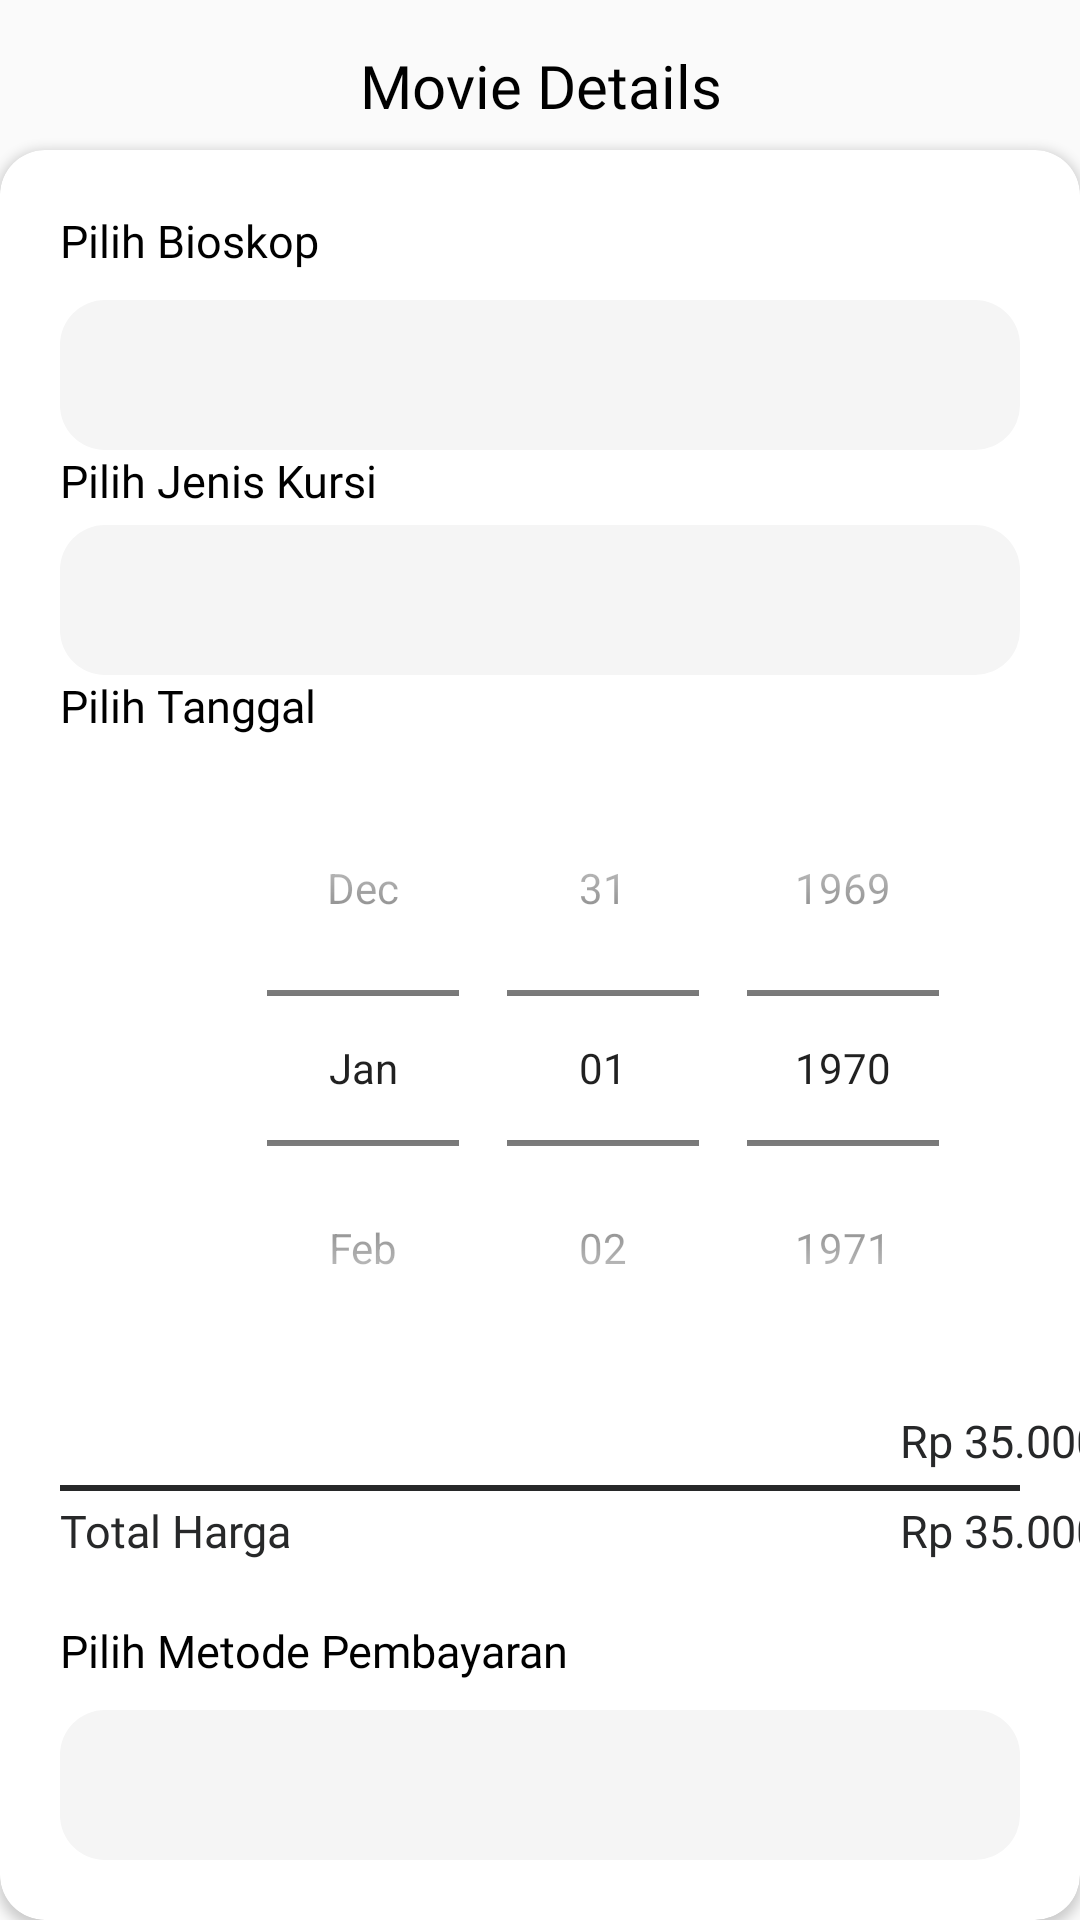

Produce the Android XML layout that renders to this screen, including the resource entries it uses.
<!-- AndroidManifest.xml: application theme Theme.UTS_PemrogramanAndroid -->
<!-- res/layout/payment_page.xml -->
<?xml version="1.0" encoding="utf-8"?>
<RelativeLayout xmlns:android="http://schemas.android.com/apk/res/android"
    xmlns:app="http://schemas.android.com/apk/res-auto"
    xmlns:tools="http://schemas.android.com/tools"
    android:layout_width="match_parent"
    android:layout_height="match_parent"
    tools:context=".PaymentPageActivity">
    <LinearLayout
        android:layout_width="match_parent"
        android:layout_height="wrap_content"
        android:layout_marginTop="15dp"
        android:layout_marginStart="20dp"
        android:orientation="horizontal">
        <ImageView
            android:id="@+id/back_btn"
            android:layout_width="wrap_content"
            android:layout_height="wrap_content"
            android:src="@drawable/back_icon"/>
        <TextView
            android:layout_width="match_parent"
            android:layout_height="wrap_content"
            android:text="Movie Details"
            android:textSize="20sp"
            android:textColor="@color/black"
            android:fontFamily="@font/poppins_semi_bold"
            android:paddingStart="100dp"/>
    </LinearLayout>
    <androidx.cardview.widget.CardView
        android:layout_width="match_parent"
        android:layout_height="match_parent"
        android:layout_marginTop="50dp"
        app:cardCornerRadius="15dp"
        android:elevation="10dp">
        <TextView
            android:layout_width="wrap_content"
            android:layout_height="wrap_content"
            android:layout_marginStart="20dp"
            android:layout_marginTop="20dp"
            android:text="Pilih Bioskop"
            android:textSize="15sp"
            android:textColor="@color/black"
            android:fontFamily="@font/poppins_semi_bold"/>
        <Spinner
            android:id="@+id/spinner_bioskop"
            android:layout_width="match_parent"
            android:layout_height="50dp"
            android:layout_marginStart="20dp"
            android:layout_marginEnd="20dp"
            android:layout_marginTop="50dp"
            android:background="@drawable/spinner_background"
            android:spinnerMode="dropdown"
            android:fontFamily="@font/poppins_regular"/>

        <TextView
            android:layout_width="wrap_content"
            android:layout_height="wrap_content"
            android:layout_marginStart="20dp"
            android:layout_marginTop="100dp"
            android:text="Pilih Jenis Kursi"
            android:textSize="15sp"
            android:textColor="@color/black"
            android:fontFamily="@font/poppins_semi_bold"/>
        <Spinner
            android:id="@+id/spinner_jenis_kursi"
            android:layout_width="match_parent"
            android:layout_height="50dp"
            android:layout_marginStart="20dp"
            android:layout_marginEnd="20dp"
            android:layout_marginTop="125dp"
            android:background="@drawable/spinner_background"
            android:spinnerMode="dropdown"
            android:fontFamily="@font/poppins_regular"/>

        <TextView
            android:layout_width="wrap_content"
            android:layout_height="wrap_content"
            android:layout_marginStart="20dp"
            android:layout_marginTop="175dp"
            android:text="Pilih Tanggal"
            android:textSize="15sp"
            android:textColor="@color/black"
            android:fontFamily="@font/poppins_semi_bold"/>
        <DatePicker
            android:id="@+id/picker_pilih_tanggal"
            android:layout_width="330dp"
            android:layout_height="wrap_content"
            android:layout_marginStart="40dp"
            android:layout_marginTop="200dp"
            android:datePickerMode="spinner"
            android:calendarViewShown="false"/>
        <TextView
            android:id="@+id/show_JenisKursi"
            android:layout_width="wrap_content"
            android:layout_height="wrap_content"
            android:layout_marginStart="20dp"
            android:layout_marginTop="420dp"
            android:textSize="15sp"
            android:textColor="@color/almost_black"
            android:fontFamily="@font/poppins_regular"/>
        <TextView
            android:id="@+id/show_JumlahHarga"
            android:layout_width="90dp"
            android:layout_height="wrap_content"
            android:layout_marginStart="300dp"
            android:layout_marginTop="420dp"
            android:text="Rp 35.000"
            android:textSize="15sp"
            android:textColor="@color/almost_black"
            android:fontFamily="@font/poppins_regular"/>
        <ImageView
            android:layout_width="match_parent"
            android:layout_height="2dp"
            android:layout_marginStart="20dp"
            android:layout_marginEnd="20dp"
            android:layout_marginTop="445dp"
            android:background="@color/almost_black"/>
        <TextView
            android:id="@+id/show_total"
            android:layout_width="wrap_content"
            android:layout_height="wrap_content"
            android:layout_marginStart="20dp"
            android:layout_marginTop="450dp"
            android:text="Total Harga"
            android:textSize="15sp"
            android:textColor="@color/almost_black"
            android:fontFamily="@font/poppins_regular"/>
        <TextView
            android:id="@+id/show_TotalHarga"
            android:layout_width="90dp"
            android:layout_height="wrap_content"
            android:layout_marginStart="300dp"
            android:layout_marginTop="450dp"
            android:text="Rp 35.000"
            android:textSize="15sp"
            android:textColor="@color/almost_black"
            android:fontFamily="@font/poppins_regular"/>
        <TextView
            android:layout_width="wrap_content"
            android:layout_height="wrap_content"
            android:layout_marginStart="20dp"
            android:layout_marginTop="490dp"
            android:text="Pilih Metode Pembayaran"
            android:textSize="15sp"
            android:textColor="@color/black"
            android:fontFamily="@font/poppins_semi_bold"/>
        <Spinner
            android:id="@+id/spinner_metodePembayaran"
            android:layout_width="match_parent"
            android:layout_height="50dp"
            android:layout_marginStart="20dp"
            android:layout_marginEnd="20dp"
            android:layout_marginTop="520dp"
            android:background="@drawable/spinner_background"
            android:spinnerMode="dropdown"
            android:fontFamily="@font/poppins_regular"/>
        <RelativeLayout
            android:layout_width="match_parent"
            android:layout_height="wrap_content"
            android:layout_marginStart="20dp"
            android:layout_marginEnd="20dp"
            android:layout_marginTop="590dp"
            android:orientation="horizontal">
            <Spinner
                android:id="@+id/spinner_bank"
                android:layout_width="150dp"
                android:layout_height="50dp"
                android:background="@drawable/spinner_background"
                android:spinnerMode="dropdown"
                android:fontFamily="@font/poppins_regular"/>
            <EditText
                android:id="@+id/account_number"
                android:layout_width="250dp"
                android:layout_height="50dp"
                android:layout_marginStart="160dp"
                android:background="@drawable/text_background"
                android:lines="1"
                android:maxLines="1"
                android:hint="Account Number"
                android:textColor="@color/black"
                android:fontFamily="@font/poppins_regular"
                android:paddingStart="20dp"
                android:spinnerMode="dropdown" />
        </RelativeLayout>
        <androidx.appcompat.widget.AppCompatButton
            android:id="@+id/proceed_transaction_btn"
            android:layout_width="match_parent"
            android:layout_height="50dp"
            android:layout_marginStart="20dp"
            android:layout_marginEnd="20dp"
            android:layout_marginTop="720dp"
            android:text="Proceed Transaction"
            android:background="@drawable/button_shape"/>
    </androidx.cardview.widget.CardView>
</RelativeLayout>
<!-- resources referenced by this layout -->
<resources>
  <color name="almost_black">#272829</color>
  <color name="black">#FF000000</color>
  <!-- drawable button_shape (drawable) -->
  <?xml version="1.0" encoding="utf-8"?>
  <shape xmlns:android="http://schemas.android.com/apk/res/android"
      android:shape="rectangle"
      android:tint="@color/yellow">
  
      <corners android:radius="15dp"/>
  </shape>
  <!-- drawable spinner_background (drawable) -->
  <?xml version="1.0" encoding="utf-8"?>
  <shape xmlns:android="http://schemas.android.com/apk/res/android"
      android:shape="rectangle"
      android:tint="@color/gray">
      <corners android:radius="15dp"/>
  </shape>
  <!-- drawable text_background (drawable) -->
  <?xml version="1.0" encoding="utf-8"?>
  <shape xmlns:android="http://schemas.android.com/apk/res/android"
      android:shape="rectangle"
      android:tint="@color/gray">
      
      <corners android:radius="15dp"/>
  </shape>
  <style name="Theme.UTS_PemrogramanAndroid" parent="Base.Theme.UTS_PemrogramanAndroid" />
  <color name="yellow">#f2c94c</color>
  <color name="gray">#F5F5F5</color>
  <style name="Base.Theme.UTS_PemrogramanAndroid" parent="Theme.AppCompat.DayNight.NoActionBar">
          
          
      </style>
</resources>
